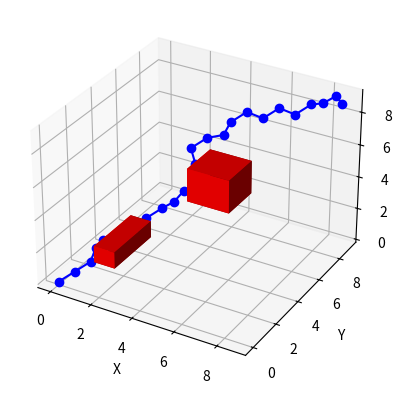

Write the Python code that produced this figure.
import random
import math
import matplotlib.pyplot as plt
from mpl_toolkits.mplot3d import Axes3D

class Node:
    def __init__(self, config, parent=None):
        self.config = config
        self.parent = parent

def random_sample_3d(lower = 0, upper = 10):
    '''
    Randomly samples a 3D point within specified bounds.

    Args:
        lower (int): lower bound of the sampling distribution.
        upper (int): upper bound of the sampling distribution.

    Returns: 3D points (tuple): x,y,z coordinates.
    '''
    return (random.uniform(lower, upper), random.uniform(lower, upper), random.uniform(lower, upper))

def steer_3d(from_points, to_point, step_size=0.5):
    '''
    Steers or moves towards target objects within a given constraint i.e., step size.

    Args:
        from point (tuple): 3d points from the targer. 
        to points (tuple): 3d points towards the target.
        step size (float): constrains the movement from points to target point by step size.
    
    Returns:
        new 3d coordinates (tuple): 3D points.
    '''
     
    new_3dcoords = []
    for i in range(3):
        distance = to_point[i] - from_points[i]
        step = min(step_size, abs(distance))
        new_coordinate = from_points[i] + step * math.copysign(1, distance)
        new_3dcoords.append(new_coordinate)
    return tuple(new_3dcoords)

def calculate_distances(points, obstacle_center):
    distances = [abs(points[i] - obstacle_center[i]) for i in range(3)]
    return distances

def check_collision(distances, obstacle_dimensions):
    '''
    Checks for collision. 

    Args: 
        distances (list): of distances along x,y,z axis
        obstacles dimensions (tuple): x,y,z coordinates 
    Returns:
        True or False (bool): False if colesison detected True if valid path  
    '''
    for i in range(3):
        if distances[i] > obstacle_dimensions[i] / 2.0:
            return False
    return True

def is_valid_path(points, obstacles):
    '''
    Checks for valid path. 

    Args: 
        point (tuple): 3D points.
        obstacles (dictionary of tuples): 3D points. 
    Returns:
        True or False (bool): False if colesison detected True if valid path  
    '''
    for obstacle in obstacles:
        obstacle_center = obstacle['center']
        obstacle_dimensions = obstacle['dimensions']
        distances = calculate_distances(points, obstacle_center)
        if check_collision(distances, obstacle_dimensions):
            return False
    return True 

def distance_3d(points1, points2):
    '''
    Computes eucledian distance between two 3D points.
    
    Args: 
        points1 (tuple): x,y,z of 3D point. 
        points2 (tuple): x,y,z of 3D point.
    
    Returns
        eucledian distance (float): distance between the two 3D points. 

    '''
    squared_sum = 0
    for i in range(3):  
        squared_sum += (points1[i] - points2[i])**2
    return math.sqrt(squared_sum)

def rrt_3d(startpos, goalpos, obstacles, max_iterations=3000, threshold=0.5):
    '''
    Computes path between start and goal pos using rapidly exploring randomg trees (rrt).
    
    Args: 
        startpos (tuple): x,y,z of 3D point. 
        goalpos (tuple): x,y,z of 3D point.
        max_iterations (int): number of iterations
        threshold (float): treshold param to only construct path between two nodes if dist smaller than treshold. 
        obstacles (list of tuples ): list of x,y,z coordinates i.e., [(2,2,2), (5,5,5)]
    
    Returns
        eucledian distance (float): distance between the two 3D points. 

    '''
    
    tree = [Node(startpos)]

    for _ in range(max_iterations):
        random_config = random_sample_3d()
        nearest_node = min(tree, key=lambda node: distance_3d(node.config, random_config))

        new_points = steer_3d(nearest_node.config, random_config)
        if is_valid_path(new_points, obstacles):
            new_node = Node(new_points, parent=nearest_node)
            tree.append(new_node)
            if distance_3d(new_points, goalpos) < threshold:  
                return construct_path(new_node)

    return None

def construct_path(end_node):
    path = []
    node = end_node
    while node is not None:
        path.append(node.config)
        node = node.parent
    return list(reversed(path))

def visualize_environment(path=None, obstacles=[]):
    '''
    Visualises rrt path and obstacles. 
    '''
    fig = plt.figure()
    ax = fig.add_subplot(111, projection='3d')

    for obstacle in obstacles:
        center = obstacle['center']
        dimensions = obstacle['dimensions']
        x, y, z = center
        dx, dy, dz = dimensions
        ax.bar3d(x - dx/2, y - dy/2, z - dz/2, dx, dy, dz, color='red', shade=True)

    if path:
        path_coords = list(zip(*path))
        ax.plot(*path_coords, marker='o', color='blue')

    ax.set_xlabel('X')
    ax.set_ylabel('Y')
    ax.set_zlabel('Z')

    plt.show()

# Example usage and test
start = (0, 0, 0)
goal = (9, 9, 9)
obstacles = [
    {'center': (5, 5, 5), 'dimensions': (2, 2, 2)},
    {'center': (2, 2, 2), 'dimensions': (1, 3, 1)}
    # Add more obstacles here
]
path = rrt_3d(start, goal, obstacles)
if path:
    print("Path found:", path)
    visualize_environment(path, obstacles)
else:
    print("Path not found")
    visualize_environment(obstacles=obstacles)
